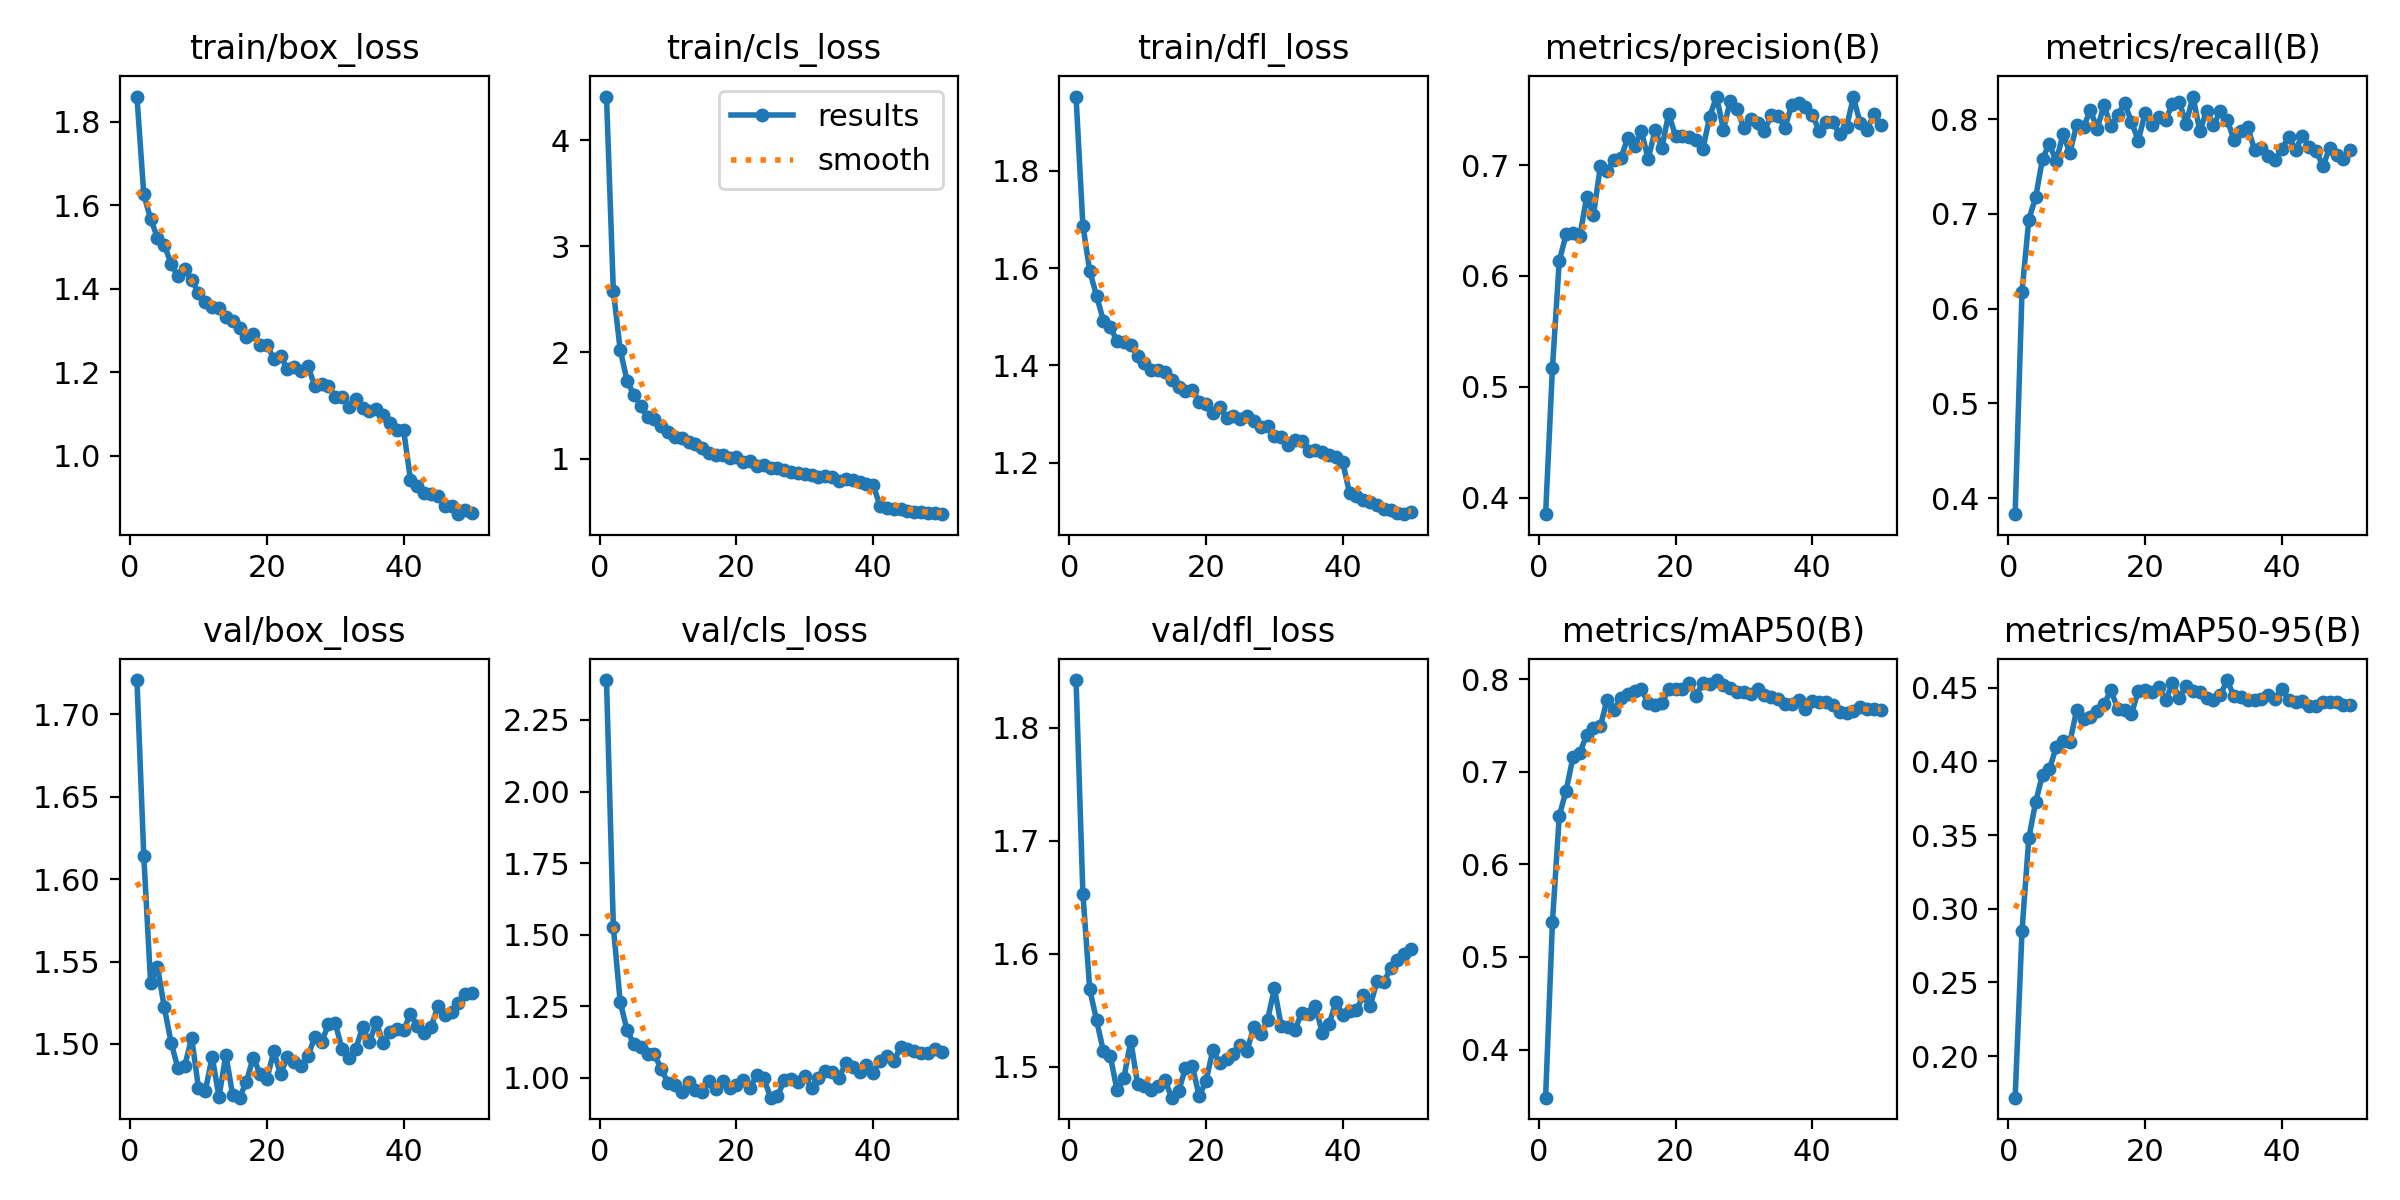

The file beside this chart, header and first rows:
epoch, time, train/box_loss, train/cls_loss, train/dfl_loss, metrics/precision(B), metrics/recall(B), metrics/mAP50(B), metrics/mAP50-95(B), val/box_loss, val/cls_loss, val/dfl_loss, lr/pg0, lr/pg1, lr/pg2, lr/pg3, lr/pg4, lr/pg5, lr/pg6, lr/pg7
1, 3031, 1.86, 4.41, 1.953, 0.385, 0.383, 0.3479, 0.1718, 1.721, 2.39, 1.842, 0.0009983, 0.0003328, 0.0009983, 0.0003328, 0.0009983, 0.0003328, 0.0009983, 0.0003328
2, 5931, 1.626, 2.578, 1.688, 0.5168, 0.6179, 0.5376, 0.2848, 1.614, 1.527, 1.653, 0.001959, 0.0006529, 0.001959, 0.0006529, 0.001959, 0.0006529, 0.001959, 0.0006529
3, 8817, 1.567, 2.027, 1.594, 0.6136, 0.6942, 0.6525, 0.348, 1.537, 1.265, 1.569, 0.00288, 0.0009599, 0.00288, 0.0009599, 0.00288, 0.0009599, 0.00288, 0.0009599
4, 11691, 1.522, 1.735, 1.543, 0.6374, 0.7177, 0.6799, 0.3724, 1.547, 1.166, 1.541, 0.002822, 0.0009406, 0.002822, 0.0009406, 0.002822, 0.0009406, 0.002822, 0.0009406
5, 14562, 1.505, 1.601, 1.491, 0.6389, 0.7582, 0.7157, 0.3909, 1.522, 1.117, 1.514, 0.002762, 0.0009208, 0.002762, 0.0009208, 0.002762, 0.0009208, 0.002762, 0.0009208
6, 17434, 1.459, 1.495, 1.479, 0.636, 0.7744, 0.7208, 0.3946, 1.501, 1.107, 1.51, 0.002703, 0.000901, 0.002703, 0.000901, 0.002703, 0.000901, 0.002703, 0.000901
7, 20303, 1.43, 1.392, 1.449, 0.6708, 0.7555, 0.7396, 0.4096, 1.485, 1.083, 1.479, 0.002644, 0.0008812, 0.002644, 0.0008812, 0.002644, 0.0008812, 0.002644, 0.0008812
8, 23164, 1.447, 1.377, 1.449, 0.655, 0.7843, 0.7479, 0.4139, 1.487, 1.081, 1.49, 0.002584, 0.0008614, 0.002584, 0.0008614, 0.002584, 0.0008614, 0.002584, 0.0008614
9, 26041, 1.421, 1.312, 1.443, 0.6987, 0.7646, 0.7493, 0.4129, 1.504, 1.029, 1.523, 0.002525, 0.0008416, 0.002525, 0.0008416, 0.002525, 0.0008416, 0.002525, 0.0008416
10, 28906, 1.39, 1.251, 1.419, 0.6947, 0.7943, 0.7779, 0.435, 1.473, 0.9816, 1.485, 0.002465, 0.0008218, 0.002465, 0.0008218, 0.002465, 0.0008218, 0.002465, 0.0008218
11, 31796, 1.368, 1.2, 1.404, 0.7042, 0.7922, 0.7673, 0.4288, 1.472, 0.975, 1.483, 0.002406, 0.000802, 0.002406, 0.000802, 0.002406, 0.000802, 0.002406, 0.000802
12, 38857, 1.357, 1.198, 1.39, 0.706, 0.8095, 0.7796, 0.4299, 1.492, 0.948, 1.479, 0.002347, 0.0007822, 0.002347, 0.0007822, 0.002347, 0.0007822, 0.002347, 0.0007822
13, 41716, 1.354, 1.16, 1.391, 0.7242, 0.7903, 0.784, 0.4344, 1.468, 0.9842, 1.483, 0.002287, 0.0007624, 0.002287, 0.0007624, 0.002287, 0.0007624, 0.002287, 0.0007624
14, 44573, 1.331, 1.134, 1.386, 0.7173, 0.8149, 0.787, 0.4388, 1.494, 0.956, 1.488, 0.002228, 0.0007426, 0.002228, 0.0007426, 0.002228, 0.0007426, 0.002228, 0.0007426
15, 47537, 1.324, 1.102, 1.37, 0.7308, 0.7925, 0.7898, 0.4482, 1.469, 0.9496, 1.473, 0.002168, 0.0007228, 0.002168, 0.0007228, 0.002168, 0.0007228, 0.002168, 0.0007228
16, 50400, 1.305, 1.053, 1.356, 0.7054, 0.8047, 0.774, 0.4358, 1.467, 0.9883, 1.479, 0.002109, 0.000703, 0.002109, 0.000703, 0.002109, 0.000703, 0.002109, 0.000703
17, 53258, 1.285, 1.037, 1.347, 0.7312, 0.8169, 0.7727, 0.4349, 1.477, 0.9586, 1.499, 0.00205, 0.0006832, 0.00205, 0.0006832, 0.00205, 0.0006832, 0.00205, 0.0006832
18, 56227, 1.291, 1.032, 1.349, 0.7154, 0.7977, 0.7745, 0.4321, 1.492, 0.9885, 1.501, 0.00199, 0.0006634, 0.00199, 0.0006634, 0.00199, 0.0006634, 0.00199, 0.0006634
19, 59093, 1.266, 1.004, 1.325, 0.7465, 0.7775, 0.7894, 0.4476, 1.482, 0.9626, 1.474, 0.001931, 0.0006436, 0.001931, 0.0006436, 0.001931, 0.0006436, 0.001931, 0.0006436
20, 62029, 1.266, 1.015, 1.32, 0.7259, 0.8064, 0.7897, 0.4488, 1.479, 0.9745, 1.487, 0.001871, 0.0006238, 0.001871, 0.0006238, 0.001871, 0.0006238, 0.001871, 0.0006238
21, 64886, 1.233, 0.9637, 1.302, 0.7265, 0.7937, 0.7893, 0.4468, 1.495, 0.9919, 1.515, 0.001812, 0.000604, 0.001812, 0.000604, 0.001812, 0.000604, 0.001812, 0.000604
22, 67742, 1.24, 0.9814, 1.315, 0.7252, 0.802, 0.7956, 0.4504, 1.482, 0.9641, 1.504, 0.001753, 0.0005842, 0.001753, 0.0005842, 0.001753, 0.0005842, 0.001753, 0.0005842
23, 70597, 1.207, 0.9273, 1.292, 0.7223, 0.7992, 0.7825, 0.4415, 1.492, 1.009, 1.507, 0.001693, 0.0005644, 0.001693, 0.0005644, 0.001693, 0.0005644, 0.001693, 0.0005644
24, 73457, 1.214, 0.9408, 1.297, 0.7143, 0.8161, 0.7963, 0.4529, 1.489, 0.997, 1.511, 0.001634, 0.0005446, 0.001634, 0.0005446, 0.001634, 0.0005446, 0.001634, 0.0005446
25, 76326, 1.204, 0.9092, 1.289, 0.7438, 0.8184, 0.7953, 0.4433, 1.486, 0.9297, 1.52, 0.001574, 0.0005248, 0.001574, 0.0005248, 0.001574, 0.0005248, 0.001574, 0.0005248
26, 79189, 1.216, 0.9114, 1.295, 0.7618, 0.7954, 0.7993, 0.4515, 1.492, 0.9344, 1.515, 0.001515, 0.000505, 0.001515, 0.000505, 0.001515, 0.000505, 0.001515, 0.000505
27, 82063, 1.167, 0.8926, 1.285, 0.732, 0.824, 0.7934, 0.448, 1.504, 0.9911, 1.535, 0.001456, 0.0004852, 0.001456, 0.0004852, 0.001456, 0.0004852, 0.001456, 0.0004852
28, 84938, 1.171, 0.87, 1.273, 0.7577, 0.7876, 0.7912, 0.4473, 1.501, 0.9934, 1.529, 0.001396, 0.0004654, 0.001396, 0.0004654, 0.001396, 0.0004654, 0.001396, 0.0004654
29, 87807, 1.168, 0.863, 1.275, 0.7502, 0.8089, 0.786, 0.4432, 1.512, 0.9861, 1.541, 0.001337, 0.0004456, 0.001337, 0.0004456, 0.001337, 0.0004456, 0.001337, 0.0004456
30, 90679, 1.141, 0.8589, 1.255, 0.7334, 0.7941, 0.7862, 0.442, 1.513, 1.006, 1.57, 0.001277, 0.0004258, 0.001277, 0.0004258, 0.001277, 0.0004258, 0.001277, 0.0004258
31, 93544, 1.141, 0.8462, 1.253, 0.7411, 0.8083, 0.7839, 0.4449, 1.497, 0.962, 1.536, 0.001218, 0.000406, 0.001218, 0.000406, 0.001218, 0.000406, 0.001218, 0.000406
32, 96408, 1.117, 0.8297, 1.236, 0.7381, 0.7997, 0.79, 0.4552, 1.492, 0.9977, 1.536, 0.001159, 0.0003862, 0.001159, 0.0003862, 0.001159, 0.0003862, 0.001159, 0.0003862
33, 99274, 1.136, 0.8368, 1.246, 0.7306, 0.7784, 0.7831, 0.4441, 1.497, 1.021, 1.533, 0.001099, 0.0003664, 0.001099, 0.0003664, 0.001099, 0.0003664, 0.001099, 0.0003664
34, 102142, 1.116, 0.8253, 1.244, 0.7454, 0.7872, 0.7809, 0.4437, 1.51, 1.018, 1.548, 0.00104, 0.0003466, 0.00104, 0.0003466, 0.00104, 0.0003466, 0.00104, 0.0003466
35, 105019, 1.107, 0.7886, 1.223, 0.7445, 0.7921, 0.7788, 0.4416, 1.501, 0.9988, 1.547, 0.0009804, 0.0003268, 0.0009804, 0.0003268, 0.0009804, 0.0003268, 0.0009804, 0.0003268
36, 107895, 1.111, 0.8054, 1.225, 0.7335, 0.7679, 0.7732, 0.442, 1.513, 1.051, 1.554, 0.000921, 0.000307, 0.000921, 0.000307, 0.000921, 0.000307, 0.000921, 0.000307
37, 110771, 1.099, 0.7949, 1.222, 0.7545, 0.7702, 0.7739, 0.4421, 1.5, 1.037, 1.53, 0.0008616, 0.0002872, 0.0008616, 0.0002872, 0.0008616, 0.0002872, 0.0008616, 0.0002872
38, 113645, 1.08, 0.781, 1.215, 0.7557, 0.7615, 0.7774, 0.4451, 1.507, 1.021, 1.538, 0.0008022, 0.0002674, 0.0008022, 0.0002674, 0.0008022, 0.0002674, 0.0008022, 0.0002674
39, 116521, 1.061, 0.7604, 1.21, 0.7527, 0.7571, 0.768, 0.4425, 1.509, 1.044, 1.558, 0.0007428, 0.0002476, 0.0007428, 0.0002476, 0.0007428, 0.0002476, 0.0007428, 0.0002476
40, 119388, 1.061, 0.7514, 1.2, 0.7455, 0.7688, 0.7764, 0.4489, 1.509, 1.018, 1.546, 0.0006834, 0.0002278, 0.0006834, 0.0002278, 0.0006834, 0.0002278, 0.0006834, 0.0002278
41, 122239, 0.9431, 0.554, 1.137, 0.7307, 0.7814, 0.7756, 0.4417, 1.518, 1.059, 1.549, 0.000624, 0.000208, 0.000624, 0.000208, 0.000624, 0.000208, 0.000624, 0.000208
42, 125092, 0.928, 0.534, 1.131, 0.7389, 0.7679, 0.7755, 0.4406, 1.511, 1.074, 1.55, 0.0005646, 0.0001882, 0.0005646, 0.0001882, 0.0005646, 0.0001882, 0.0005646, 0.0001882
43, 127944, 0.9118, 0.5279, 1.122, 0.7387, 0.7828, 0.7719, 0.4409, 1.507, 1.057, 1.563, 0.0005052, 0.0001684, 0.0005052, 0.0001684, 0.0005052, 0.0001684, 0.0005052, 0.0001684
44, 130804, 0.9097, 0.5227, 1.119, 0.7278, 0.7711, 0.7646, 0.4373, 1.51, 1.107, 1.554, 0.0004458, 0.0001486, 0.0004458, 0.0001486, 0.0004458, 0.0001486, 0.0004458, 0.0001486
45, 133662, 0.9048, 0.5089, 1.112, 0.734, 0.7668, 0.7637, 0.4375, 1.523, 1.099, 1.576, 0.0003864, 0.0001288, 0.0003864, 0.0001288, 0.0003864, 0.0001288, 0.0003864, 0.0001288
46, 136521, 0.8812, 0.4983, 1.105, 0.7611, 0.7506, 0.7658, 0.4406, 1.517, 1.093, 1.575, 0.000327, 0.000109, 0.000327, 0.000109, 0.000327, 0.000109, 0.000327, 0.000109
47, 139374, 0.8796, 0.496, 1.102, 0.738, 0.7698, 0.7706, 0.4404, 1.519, 1.086, 1.587, 0.0002676, 8.92e-05, 0.0002676, 8.92e-05, 0.0002676, 8.92e-05, 0.0002676, 8.92e-05
48, 142230, 0.8608, 0.4851, 1.096, 0.7316, 0.7622, 0.7683, 0.4403, 1.525, 1.084, 1.595, 0.0002082, 6.94e-05, 0.0002082, 6.94e-05, 0.0002082, 6.94e-05, 0.0002082, 6.94e-05
49, 145085, 0.87, 0.4854, 1.094, 0.7459, 0.7582, 0.7677, 0.4383, 1.53, 1.101, 1.6, 0.0001488, 4.96e-05, 0.0001488, 4.96e-05, 0.0001488, 4.96e-05, 0.0001488, 4.96e-05
50, 147948, 0.8639, 0.4765, 1.098, 0.7362, 0.7671, 0.7668, 0.4385, 1.531, 1.089, 1.605, 8.94e-05, 2.98e-05, 8.94e-05, 2.98e-05, 8.94e-05, 2.98e-05, 8.94e-05, 2.98e-05
